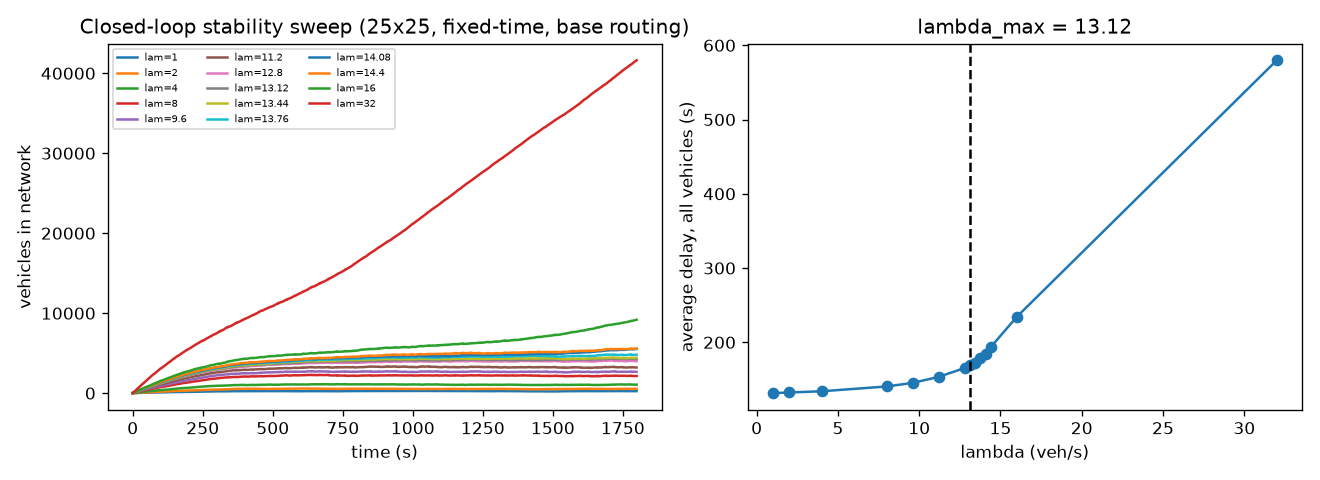

Values plotted in this chart, from the file beside it:
lambda, seed, slope_veh_per_s, controller, spawned, completed, completion_rate, avg_delay_s, avg_delay_all_s, avg_travel_time_s, throughput_vps, congestion_index, avg_queue, final_in_network, unfinished, teleports
1.0, 42, -0.03513, fixed_time, 1730, 1475, 0.8526, 139.1, 133.4, 254.2, 0.8194, 0.003918, 94.95, 255, 255, 0
1.0, 43, 0.02984, fixed_time, 1739, 1494, 0.8591, 134.2, 130.6, 246.5, 0.83, 0.003871, 93.29, 245, 245, 0
1.0, 44, 0.05392, fixed_time, 1762, 1482, 0.8411, 136.8, 130.5, 250.7, 0.8233, 0.003912, 94.61, 280, 280, 0
2.0, 42, -0.005616, fixed_time, 3601, 3058, 0.8492, 140.3, 134.3, 256.6, 1.699, 0.008193, 197, 543, 543, 0
2.0, 43, 0.05487, fixed_time, 3501, 2981, 0.8515, 136.4, 130.9, 247.9, 1.656, 0.00773, 186.4, 520, 520, 0
2.0, 44, 0.03802, fixed_time, 3546, 3018, 0.8511, 137.4, 132.1, 251.4, 1.677, 0.007947, 190.5, 528, 528, 0
4.0, 42, -0.03876, fixed_time, 7178, 6116, 0.852, 141.7, 135, 257.4, 3.398, 0.01628, 385.3, 1062, 1062, 0
4.0, 43, 0.06536, fixed_time, 7074, 6016, 0.8504, 138.2, 132.3, 251, 3.342, 0.0157, 372.5, 1058, 1058, 0
4.0, 44, -0.01795, fixed_time, 7000, 5987, 0.8553, 140.8, 134.9, 256.3, 3.326, 0.01586, 375.6, 1013, 1013, 0
8.0, 42, -0.1037, fixed_time, 14373, 12223, 0.8504, 147.8, 141.1, 262.8, 6.791, 0.03307, 776, 2150, 2150, 0
8.0, 43, 0.09852, fixed_time, 14127, 11960, 0.8466, 145.6, 139.5, 259.1, 6.644, 0.03215, 754.9, 2167, 2167, 0
8.0, 44, -0.01013, fixed_time, 14309, 12136, 0.8481, 147.2, 141, 262.2, 6.742, 0.03296, 771.4, 2173, 2173, 0
16.0, 42, 3.756, fixed_time, 28767, 19579, 0.6806, 200.4, 247.2, 309, 10.88, 0.09406, 3068, 9188, 9188, 197
16.0, 43, 2.667, fixed_time, 28630, 20600, 0.7195, 196.3, 223.4, 305.3, 11.44, 0.08714, 2668, 8030, 8030, 76
16.0, 44, 3.169, fixed_time, 28474, 19939, 0.7003, 198.1, 232.1, 308.1, 11.08, 0.08927, 2792, 8535, 8535, 97
32.0, 42, 25.41, fixed_time, 57529, 15900, 0.2764, 307.6, 586.3, 400.2, 8.833, 0.3212, 14759, 41629, 41629, 5143
32.0, 43, 25.26, fixed_time, 57312, 16394, 0.286, 305.2, 579, 397.7, 9.108, 0.3189, 14597, 40918, 40918, 5035
32.0, 44, 25.21, fixed_time, 57336, 16631, 0.2901, 308.7, 574.3, 401.7, 9.239, 0.3172, 14480, 40705, 40705, 4945
9.6, 42, -0.02965, fixed_time, 17219, 14557, 0.8454, 151.9, 145.2, 266.4, 8.087, 0.04011, 943.9, 2662, 2662, 0
9.6, 43, 0.02878, fixed_time, 16995, 14360, 0.845, 150.5, 144.2, 264, 7.978, 0.03936, 926.7, 2635, 2635, 0
9.6, 44, -0.0703, fixed_time, 17113, 14435, 0.8435, 153.4, 146.7, 268.5, 8.019, 0.0402, 947.1, 2678, 2678, 0
11.2, 42, -0.1059, fixed_time, 20046, 16836, 0.8399, 161, 154.1, 275.1, 9.353, 0.0483, 1160, 3210, 3210, 0
11.2, 43, 0.1264, fixed_time, 19962, 16711, 0.8371, 157.5, 151.4, 270.7, 9.284, 0.0474, 1134, 3251, 3251, 0
11.2, 44, -0.1357, fixed_time, 19891, 16679, 0.8385, 161.6, 154.9, 276.2, 9.266, 0.04814, 1157, 3212, 3212, 0
12.8, 42, 0.07823, fixed_time, 22932, 18934, 0.8257, 173.3, 167.1, 286.8, 10.52, 0.05799, 1446, 3998, 3998, 0
12.8, 43, 0.1456, fixed_time, 22849, 18912, 0.8277, 169, 162.6, 281.8, 10.51, 0.05659, 1396, 3937, 3937, 0
12.8, 44, 0.09131, fixed_time, 22777, 18786, 0.8248, 172.1, 166.5, 286, 10.44, 0.05753, 1430, 3991, 3991, 0
14.4, 42, 0.8181, fixed_time, 25833, 20261, 0.7843, 191.1, 194.5, 303.2, 11.26, 0.07216, 1981, 5572, 5572, 12
14.4, 43, 0.7576, fixed_time, 25762, 20513, 0.7963, 183.7, 183.7, 294.9, 11.4, 0.06897, 1835, 5249, 5249, 2
14.4, 44, 1.702, fixed_time, 25610, 19226, 0.7507, 184.6, 202.2, 296.4, 10.68, 0.07312, 2110, 6384, 6384, 57
13.12, 42, 0.173, fixed_time, 23513, 19242, 0.8184, 177.2, 172.1, 290.5, 10.69, 0.06062, 1539, 4271, 4271, 0
13.12, 43, 0.287, fixed_time, 23418, 19263, 0.8226, 170.6, 165.1, 282.9, 10.7, 0.05855, 1457, 4155, 4155, 0
13.12, 44, 0.1198, fixed_time, 23414, 19176, 0.819, 176.7, 171.7, 290.3, 10.65, 0.06031, 1524, 4238, 4238, 0
13.44, 42, 0.1392, fixed_time, 24086, 19679, 0.817, 179.4, 174.2, 292.6, 10.93, 0.06254, 1595, 4407, 4407, 0
13.44, 43, 0.1649, fixed_time, 24011, 19783, 0.8239, 172.1, 166.2, 284.4, 10.99, 0.06022, 1500, 4228, 4228, 0
13.44, 44, 0.4558, fixed_time, 23959, 19363, 0.8082, 180, 177.8, 293.3, 10.76, 0.06316, 1636, 4596, 4596, 0
13.76, 42, 0.3731, fixed_time, 24685, 19886, 0.8056, 184.7, 182.2, 297.2, 11.05, 0.06602, 1736, 4799, 4799, 1
13.76, 43, 0.3046, fixed_time, 24594, 20102, 0.8174, 178.5, 173.5, 290.5, 11.17, 0.0635, 1623, 4492, 4492, 0
13.76, 44, 0.2618, fixed_time, 24501, 19814, 0.8087, 183.9, 179.6, 297.2, 11.01, 0.06502, 1682, 4687, 4687, 0
14.08, 42, 0.9543, fixed_time, 25262, 19730, 0.781, 185.5, 191.9, 297.4, 10.96, 0.06978, 1920, 5532, 5532, 27
14.08, 43, 0.4526, fixed_time, 25179, 20368, 0.8089, 181.1, 177, 293.1, 11.32, 0.06586, 1702, 4811, 4811, 0
14.08, 44, 0.5716, fixed_time, 25048, 20085, 0.8019, 185.7, 183.1, 298.7, 11.16, 0.06727, 1760, 4963, 4963, 0
